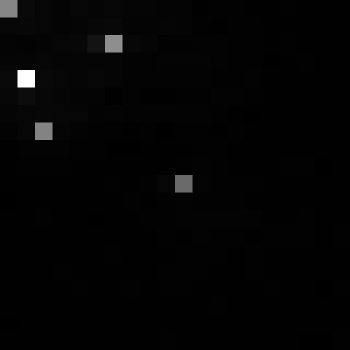

Source data for this figure (header and first rows):
, xmin, ymin, lat, lon, area, perimeter, max_nanowatts, min_nanowatts, moonlight_illumination, clear_sky_confidence, mean_nanowatts
0, 766, 3440, -4.569, -4.569, 1.0, 0.0, 41.84, 0.0, 11.84, 0.0, 1.177
